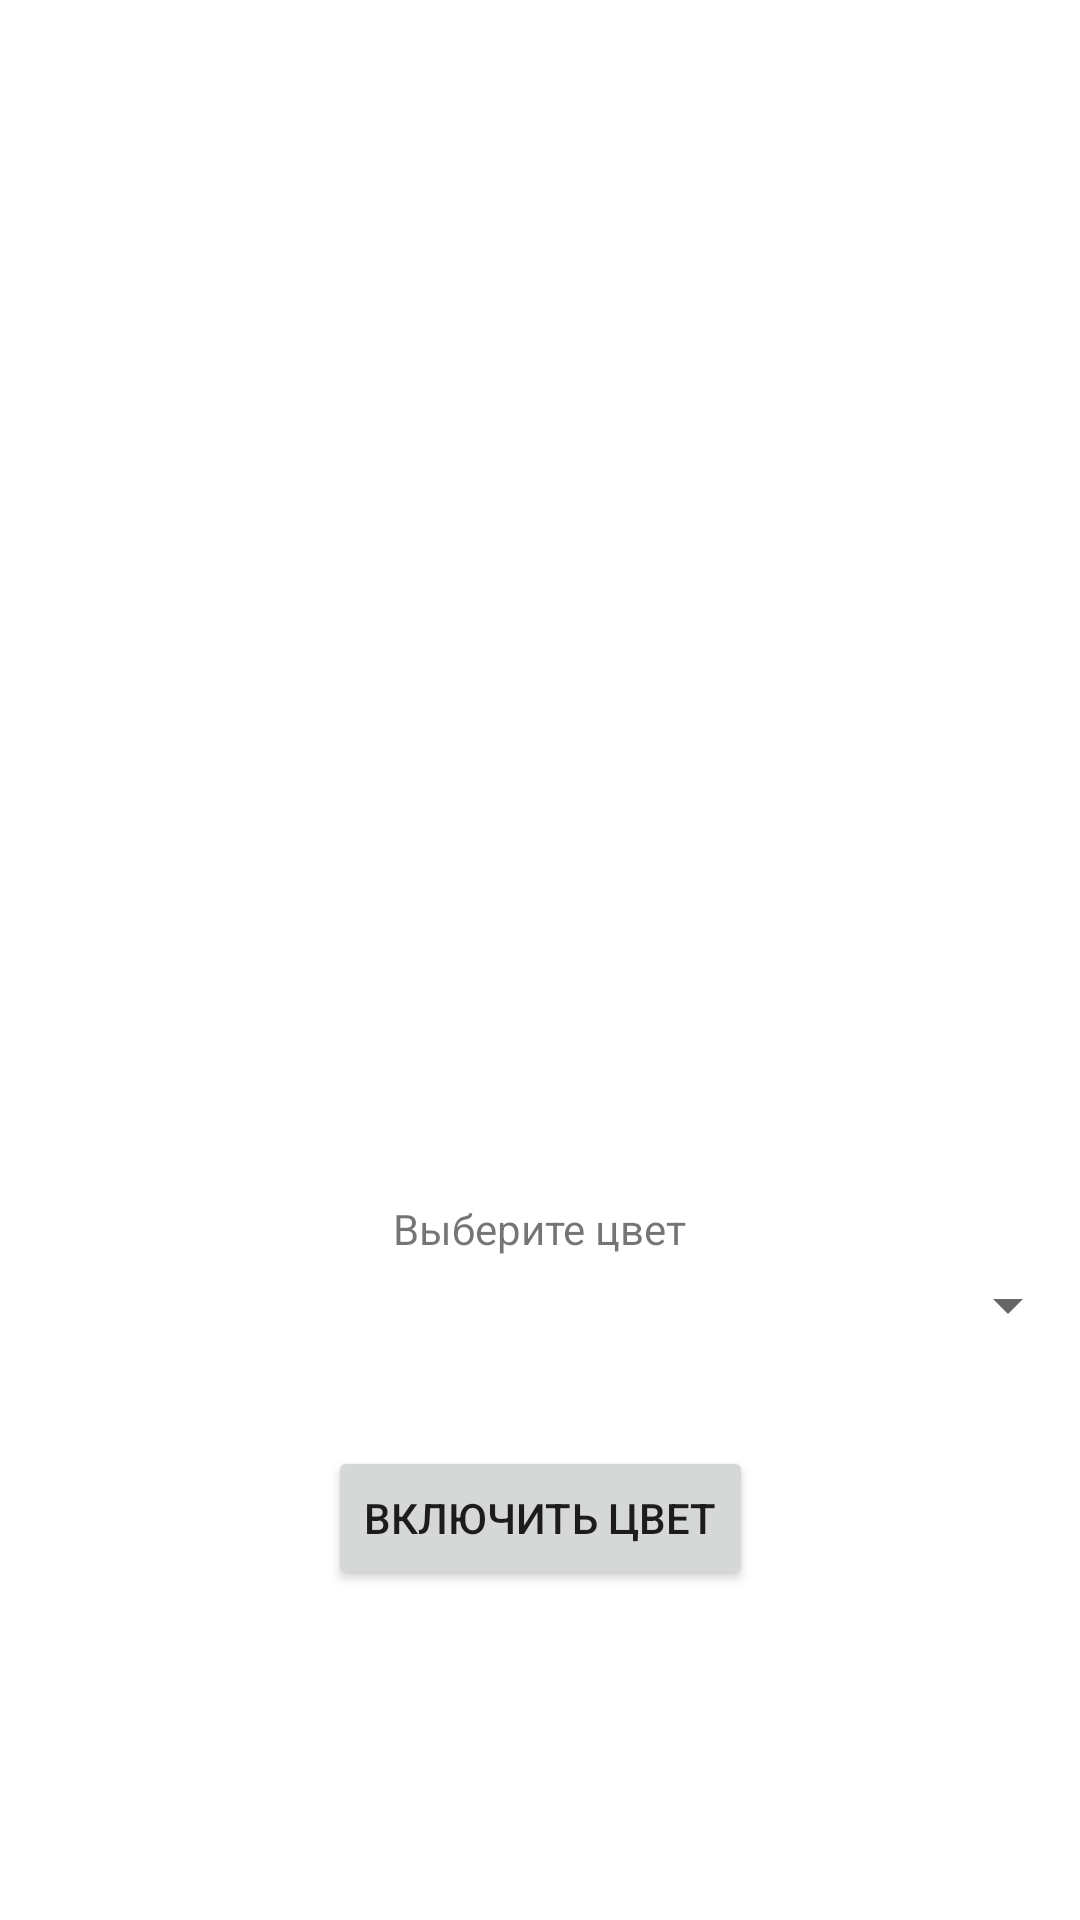

Here is an Android app screen rendered from its layout file. Give the layout XML and the strings, colors and styles it references.
<!-- AndroidManifest.xml: application theme Theme.Homework21 -->
<!-- res/layout/activity_main.xml -->
<?xml version="1.0" encoding="utf-8"?>
<LinearLayout
    xmlns:android="http://schemas.android.com/apk/res/android"
    xmlns:app="http://schemas.android.com/apk/res-auto"
    xmlns:tools="http://schemas.android.com/tools"
    android:layout_width="match_parent"
    android:layout_height="match_parent"
    android:orientation="vertical"
    android:weightSum="2"
    tools:context=".MainActivity">

    <androidx.constraintlayout.widget.ConstraintLayout
        android:id="@+id/upperHalfOfScreen"
        android:layout_width="match_parent"
        android:layout_height="match_parent"
        android:layout_weight="1">

    </androidx.constraintlayout.widget.ConstraintLayout>

    <androidx.constraintlayout.widget.ConstraintLayout
        android:layout_width="match_parent"
        android:layout_height="match_parent"
        android:layout_weight="1">

        <TextView
            android:id="@+id/textView"
            android:layout_width="wrap_content"
            android:layout_height="wrap_content"
            android:layout_marginTop="80dp"
            android:text="@string/chose_color"
            app:layout_constraintEnd_toEndOf="parent"
            app:layout_constraintStart_toStartOf="parent"
            app:layout_constraintTop_toTopOf="parent" />

        <Spinner
            android:id="@+id/spinner"
            android:layout_width="0dp"
            android:layout_height="wrap_content"
            app:layout_constraintBottom_toTopOf="@+id/button"
            app:layout_constraintEnd_toEndOf="parent"
            app:layout_constraintHorizontal_bias="0.0"
            app:layout_constraintStart_toStartOf="parent"
            app:layout_constraintTop_toBottomOf="@+id/textView"
            app:layout_constraintVertical_bias="0.1" />

        <Button
            android:id="@+id/button"
            android:layout_width="wrap_content"
            android:layout_height="wrap_content"
            android:layout_marginBottom="110dp"
            android:text="@string/button"
            app:layout_constraintBottom_toBottomOf="parent"
            app:layout_constraintEnd_toEndOf="parent"
            app:layout_constraintHorizontal_bias="0.500"
            app:layout_constraintStart_toStartOf="parent" />

    </androidx.constraintlayout.widget.ConstraintLayout>

</LinearLayout>
<!-- resources referenced by this layout -->
<resources>
  <string name="button">Включить цвет</string>
  <string name="chose_color">Выберите цвет</string>
  <style name="Theme.Homework21" parent="Theme.MaterialComponents.DayNight.DarkActionBar">
          
          <item name="colorPrimary">@color/purple_500</item>
          <item name="colorPrimaryVariant">@color/purple_700</item>
          <item name="colorOnPrimary">@color/white</item>
          
          <item name="colorSecondary">@color/teal_200</item>
          <item name="colorSecondaryVariant">@color/teal_700</item>
          <item name="colorOnSecondary">@color/black</item>
          
          <item name="android:statusBarColor">?attr/colorPrimaryVariant</item>
          
      </style>
  <!-- not gathered from this repository: default colours our renderer supplied (Android Studio template values) -->
  <color name="purple_500">#FF6200EE</color>
  <color name="purple_700">#FF3700B3</color>
  <color name="teal_200">#FF03DAC5</color>
  <color name="teal_700">#FF018786</color>
  <color name="black">#FF000000</color>
  <color name="white">#FFFFFFFF</color>
</resources>
